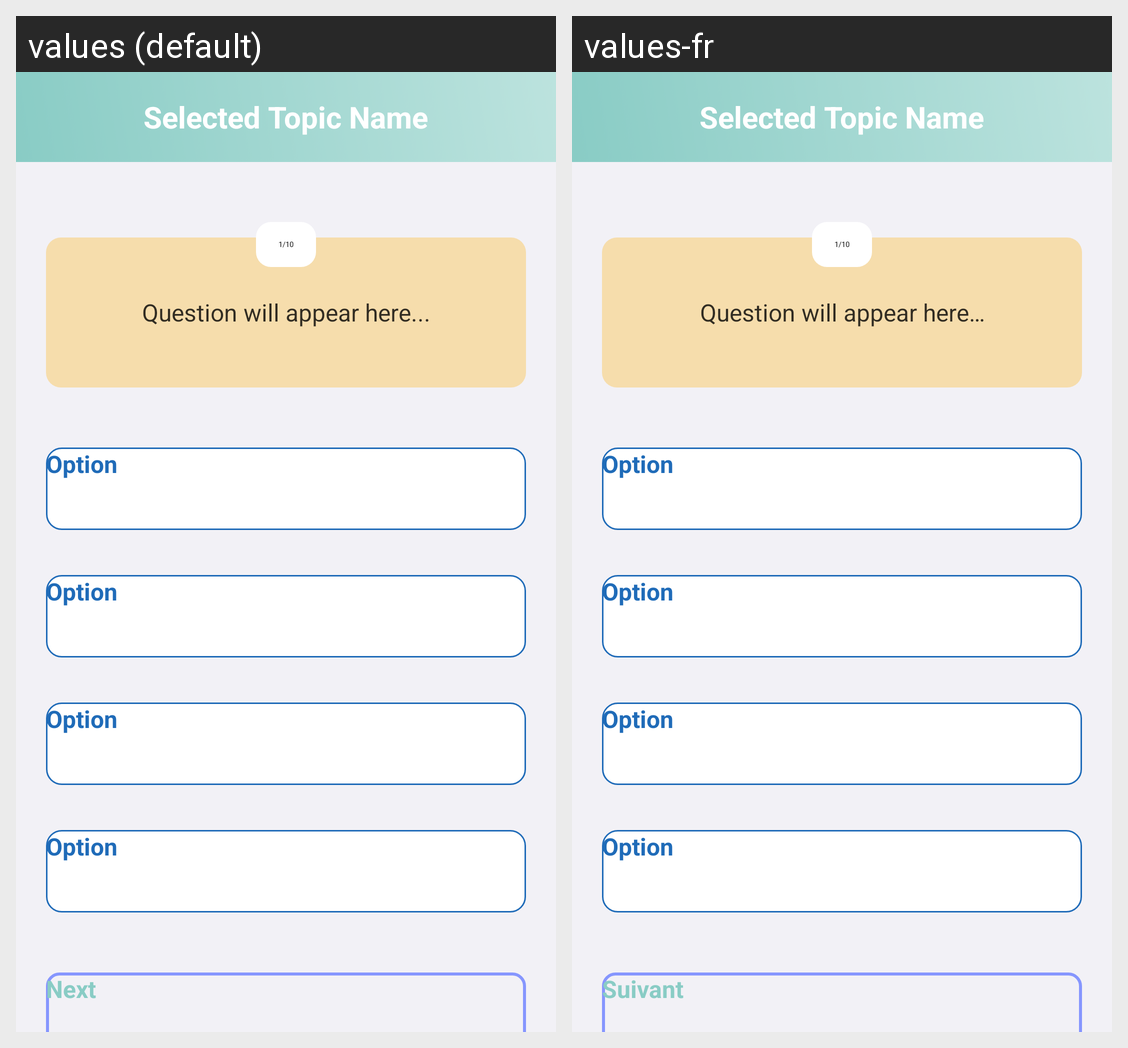

Strings drawn on this Android screen and how each of the app's shown locales translates them:
Android screen res/layout/activity_quiz.xml rendered under 2 locales, left to right: values (default), values-fr. Device: Nexus 5 (rendered at 1080×1920; each locale shown at half size, 540×960, under a caption strip naming it); theme Theme.MyApplication.
Strings drawn on this screen, with the default value and each locale's value (text and hints the layout hard-codes, and strings that could not be matched under every locale, appear in the picture but are not listed):

topic_name
  values: Selected Topic Name
  values-fr: Selected Topic Name

_1_10
  values: 1/10
  values-fr: 1/10

question_will_appear_here
  values: Question will appear here...
  values-fr: Question will appear here…

option
  values: Option
  values-fr: Option

next
  values: Next
  values-fr: Suivant
